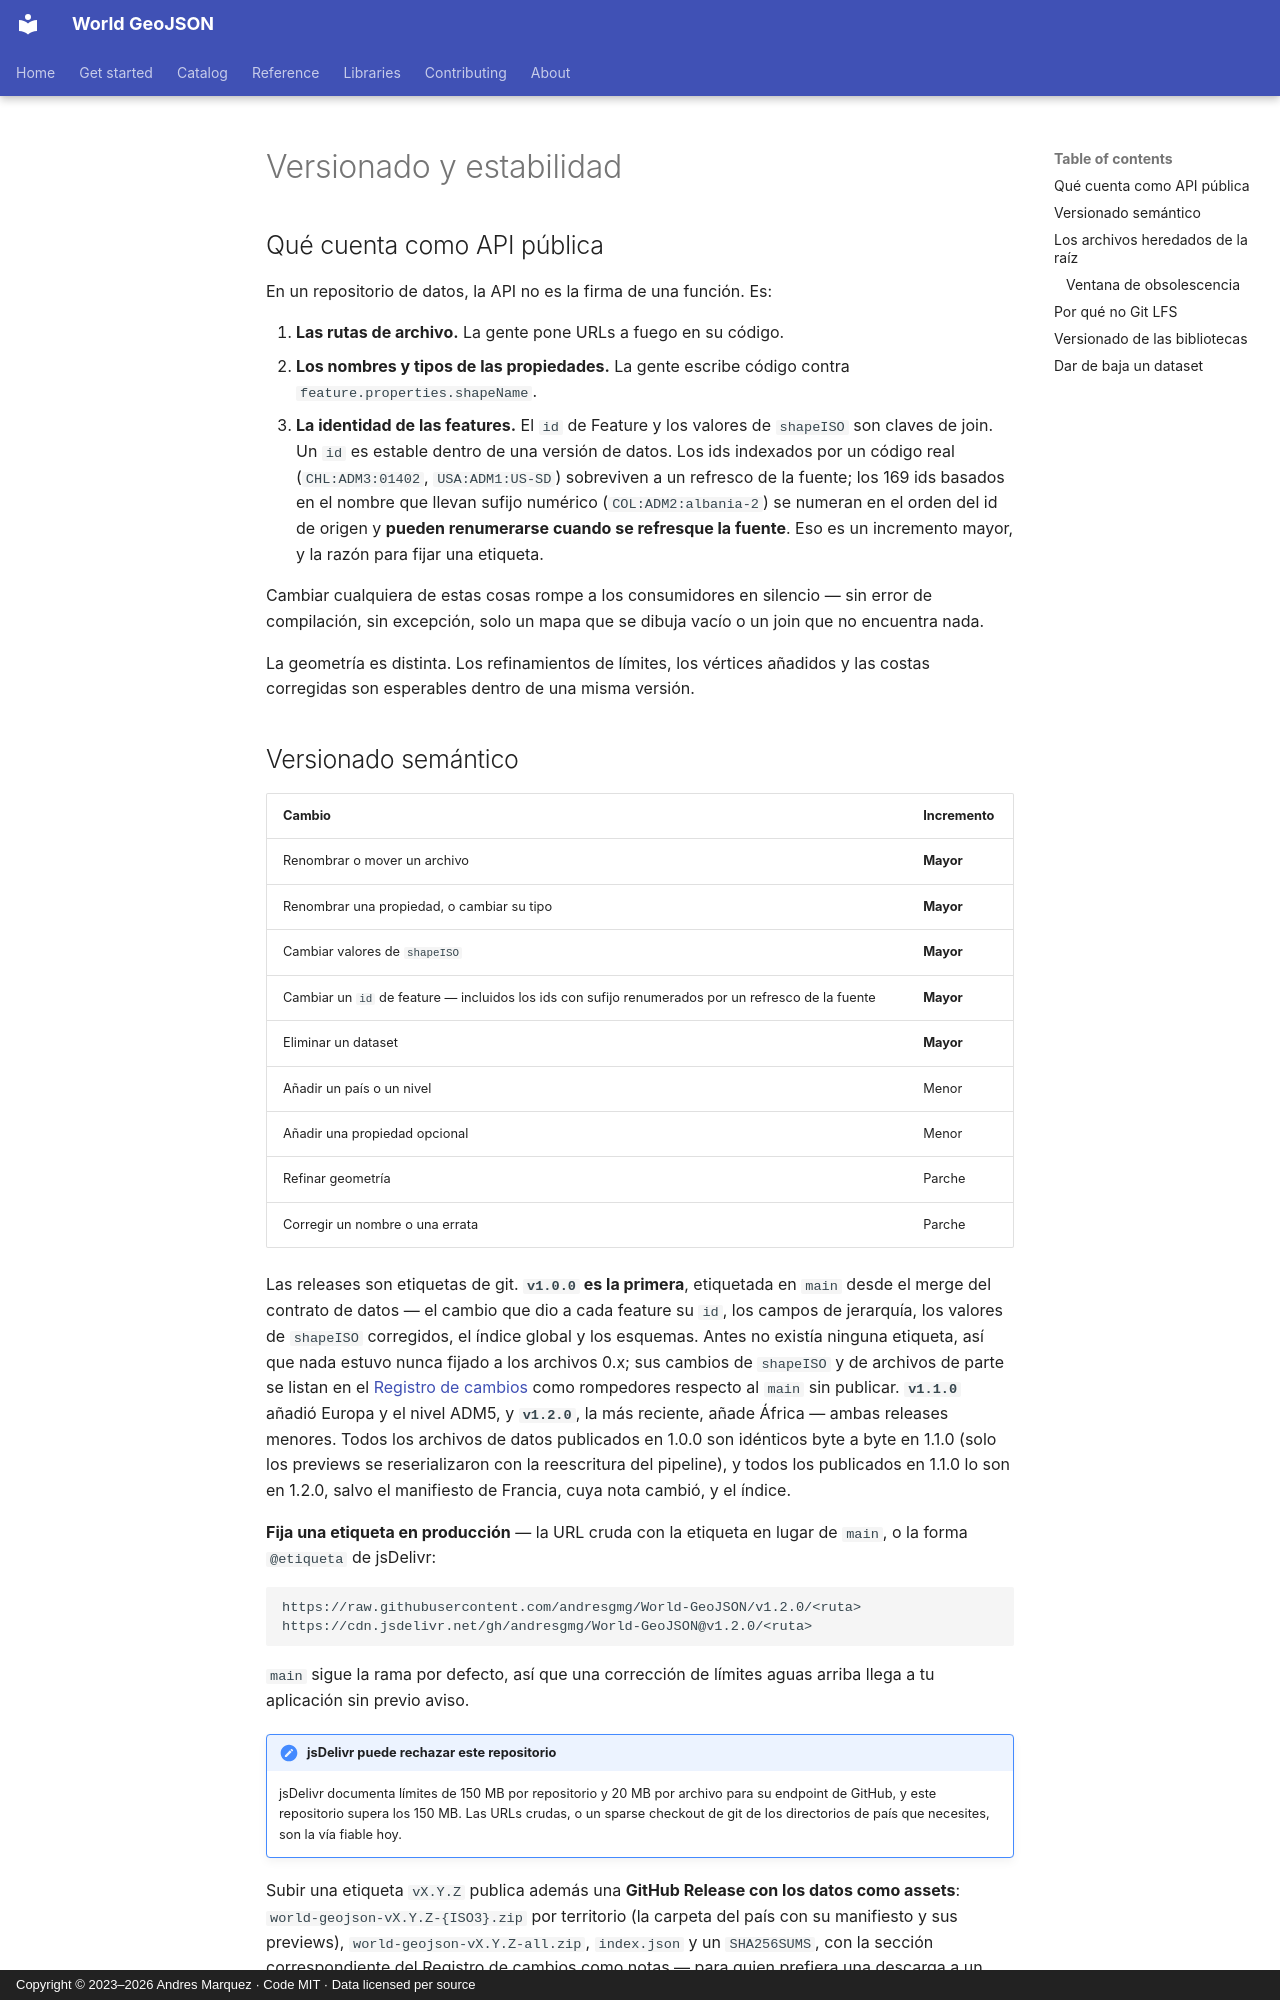

repository: andresgmg/World-GeoJSON · page: about/versioning.es/index.html · generator: mkdocs · copyright: Copyright © 2023–2026 Andres Marquez · Code MIT · Data licensed per source

# Versionado y estabilidad

## Qué cuenta como API pública

En un repositorio de datos, la API no es la firma de una función. Es:

1. **Las rutas de archivo.** La gente pone URLs a fuego en su código.
2. **Los nombres y tipos de las propiedades.** La gente escribe código contra
   `feature.properties.shapeName`.
3. **La identidad de las features.** El `id` de Feature y los valores de
   `shapeISO` son claves de join. Un `id` es estable dentro de una versión de
   datos. Los ids indexados por un código real (`CHL:ADM3:01402`,
   `USA:ADM1:US-SD`) sobreviven a un refresco de la fuente; los 169 ids
   basados en el nombre que llevan sufijo numérico (`COL:ADM2:albania-2`) se
   numeran en el orden del id de origen y **pueden renumerarse cuando se
   refresque la fuente**. Eso es un incremento mayor, y la razón para fijar
   una etiqueta.

Cambiar cualquiera de estas cosas rompe a los consumidores en silencio — sin
error de compilación, sin excepción, solo un mapa que se dibuja vacío o un join
que no encuentra nada.

La geometría es distinta. Los refinamientos de límites, los vértices añadidos y
las costas corregidas son esperables dentro de una misma versión.
